Labelled photos from "images", an image-classification folder in Shafiul1711/Insectopedia-DataSet. The possible labels are: alfalfa weevil, army worm, black blister beetle, black cutworm, brown marmorated stink bug, colorado potato beetle, corn borer, four lined plant bug, grape flea beetle, green stink bug, peach borer, red spider, strawberry root weevil, striped blister beetle, striped cucumber beetle, striped flea beetle, tarnished plant bug, thrips.

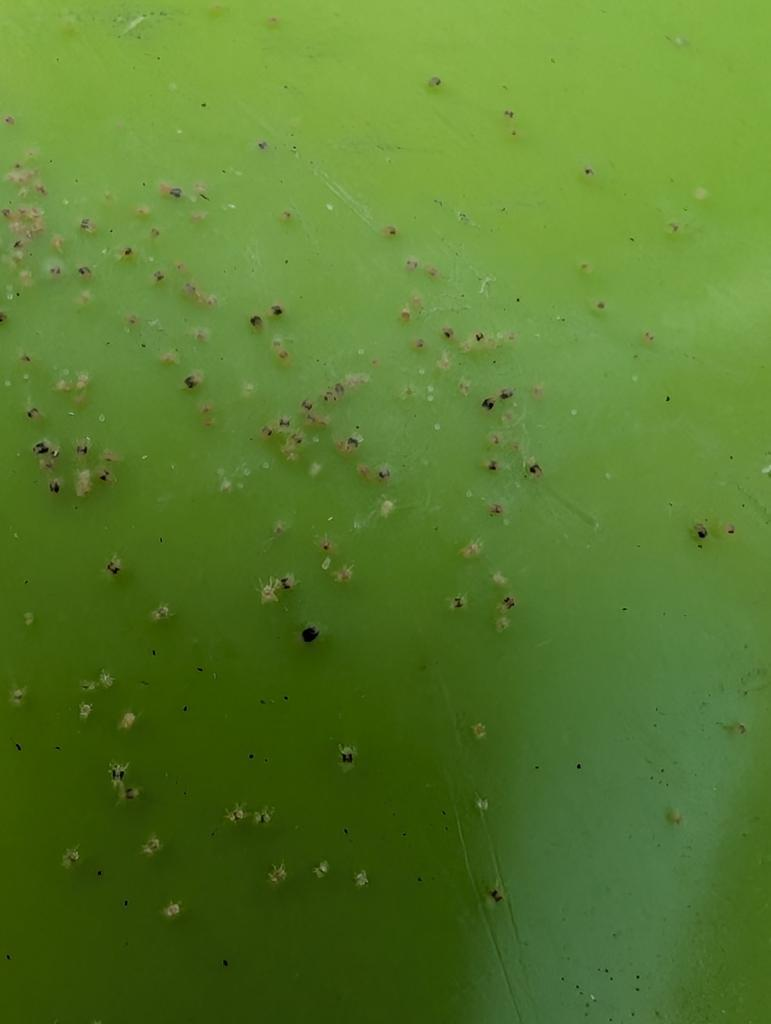
Label: red spider

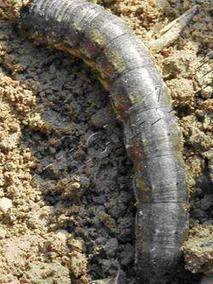
Label: black cutworm

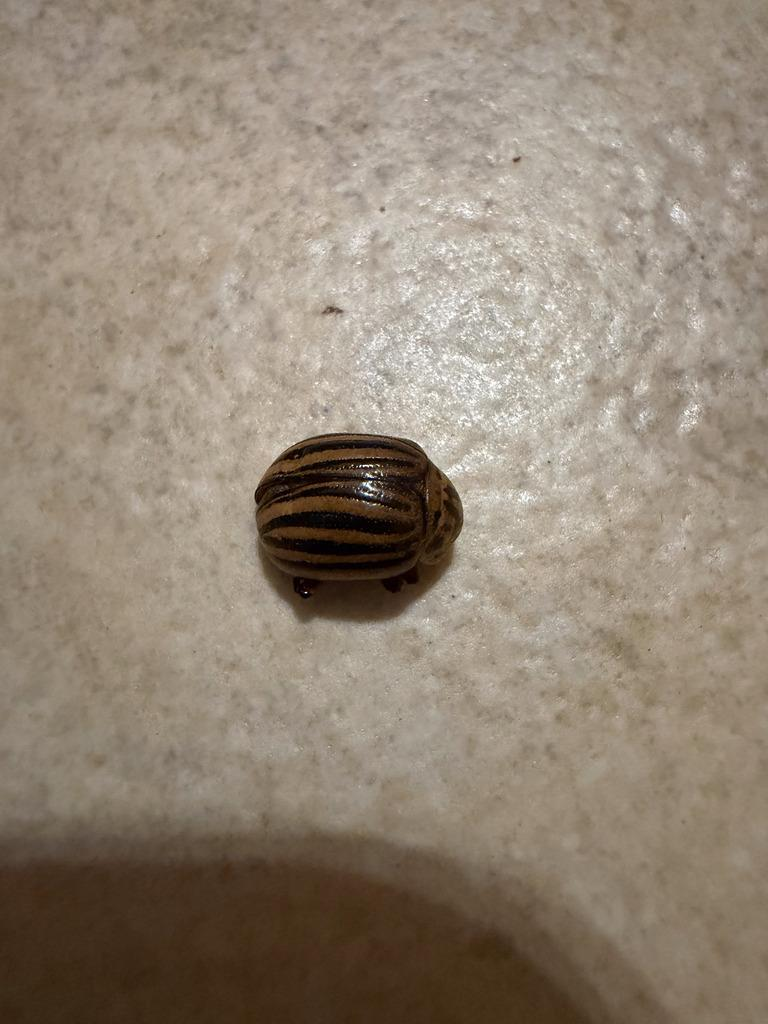
Label: colorado potato beetle

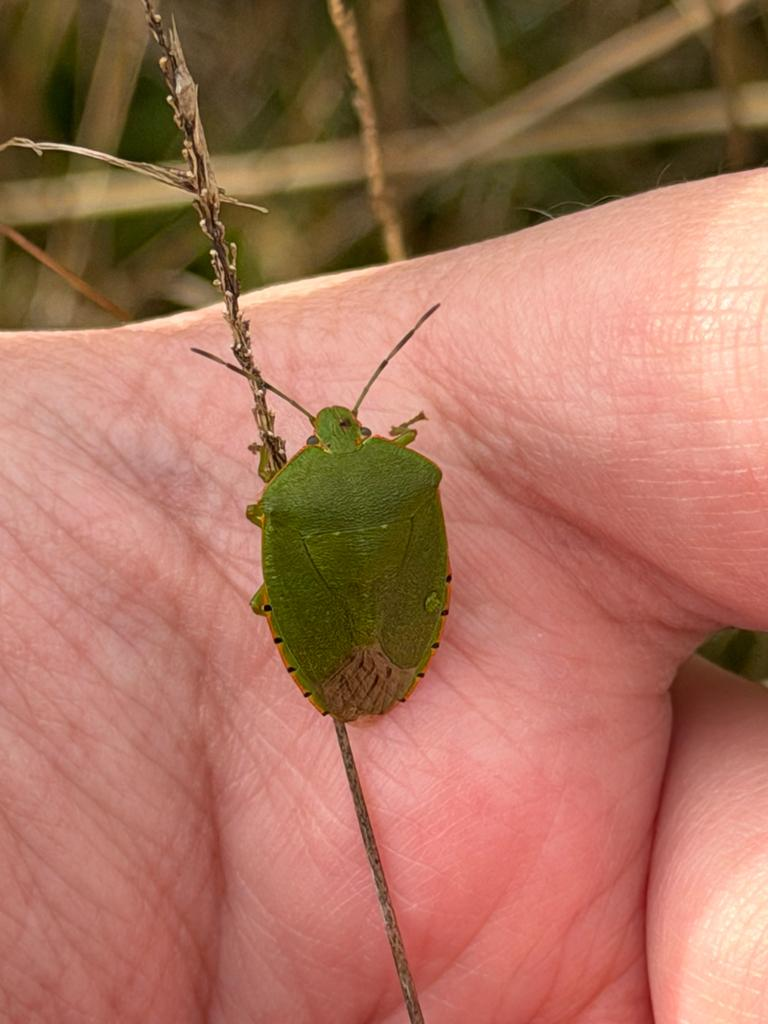
Label: green stink bug

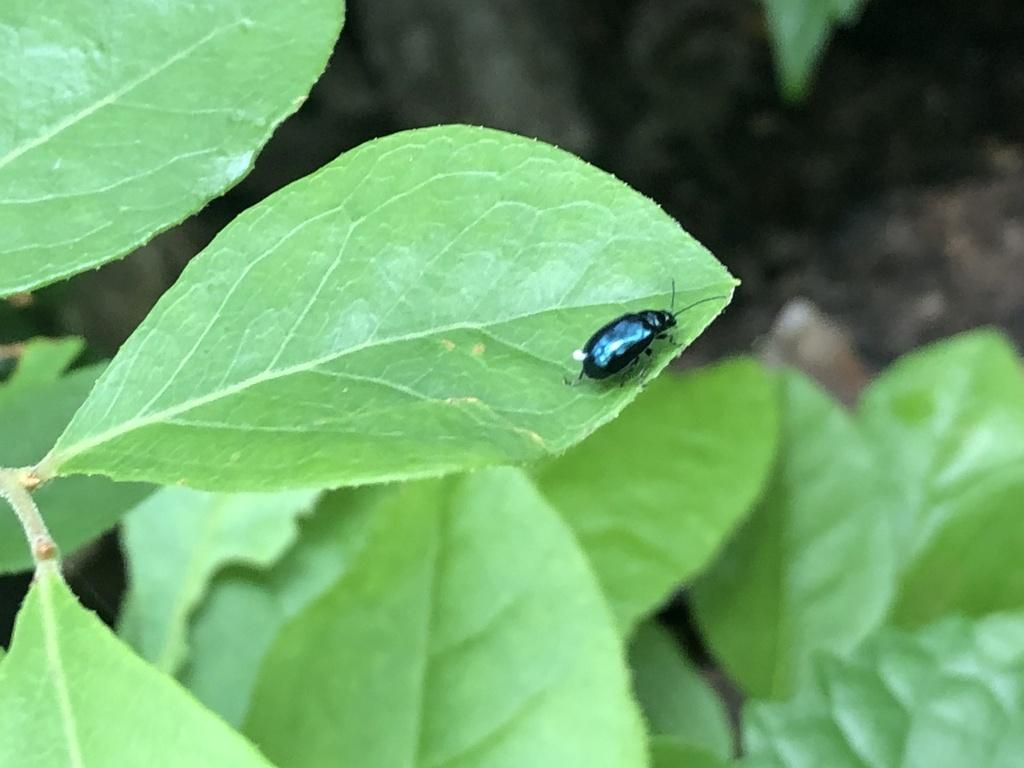
Label: grape flea beetle

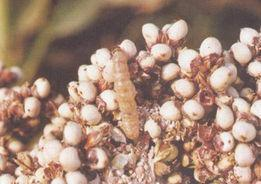
Label: peach borer
